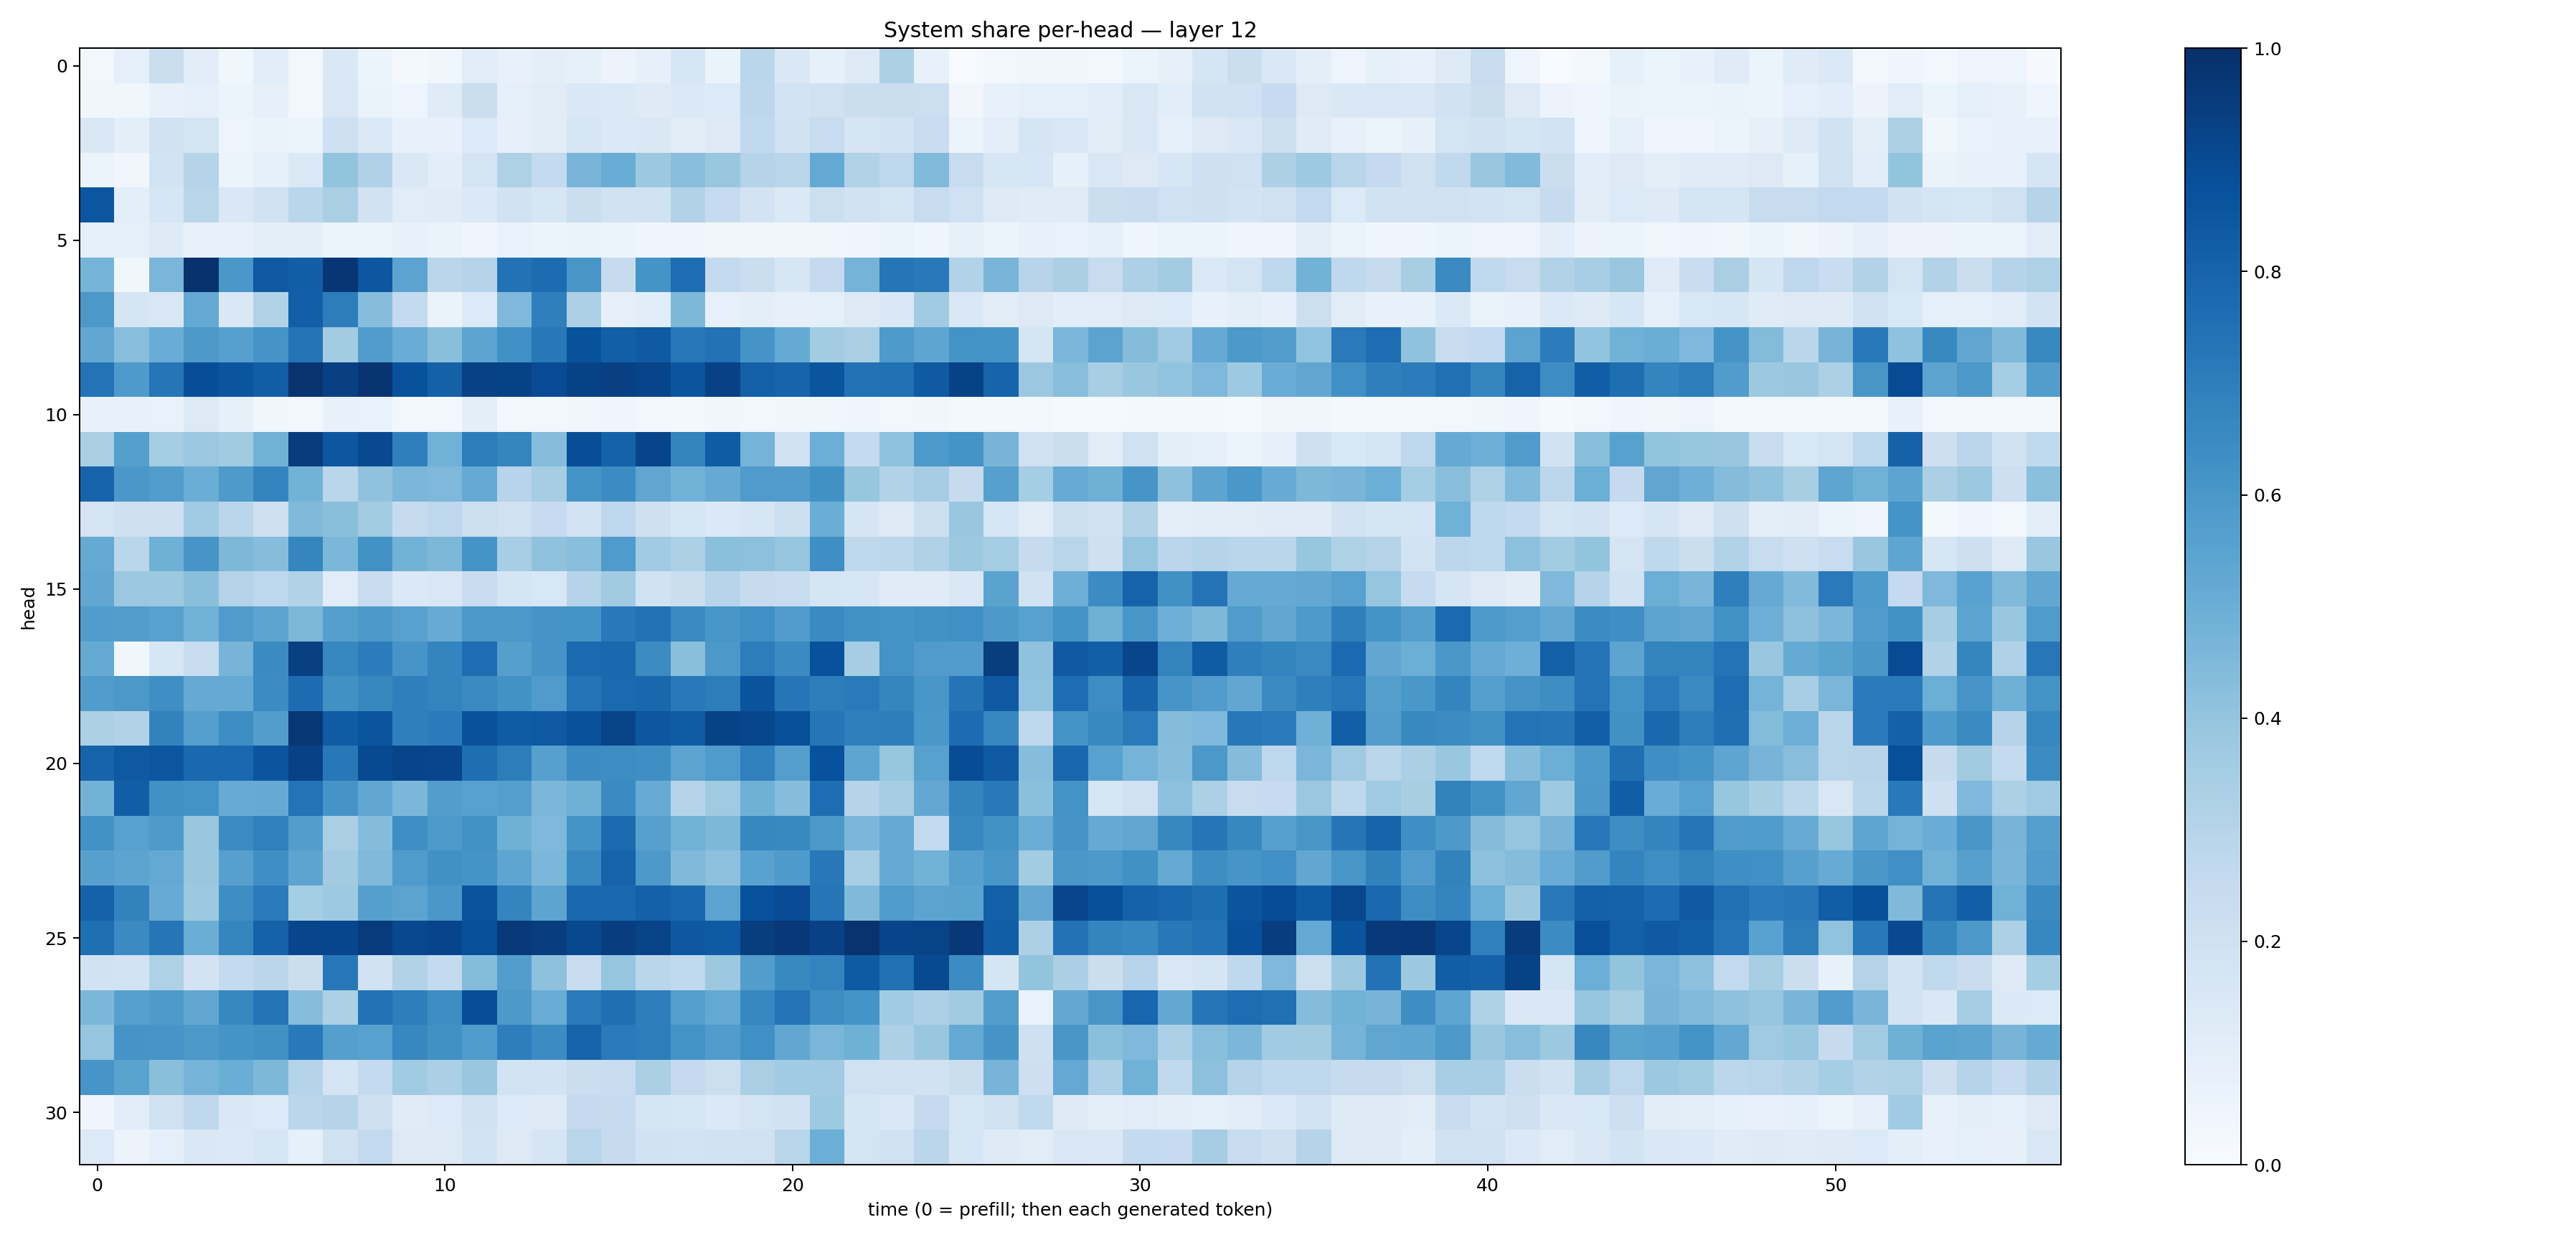

Source data for this figure (header and first rows):
0.02998988, 0.09231135, 0.2250113, 0.104734346, 0.037147023, 0.10750775, 0.028655436, 0.14109367, 0.054164596, 0.020963356, 0.03720286, 0.11365098, 0.07647911, 0.10114499, 0.085932836, 0.05772631, 0.07815602, 0.1569116, 0.06367063, 0.2871625, 0.14508827, 0.08360934, 0.12183402, 0.32593834
0.03232, 0.03664, 0.07592, 0.08861, 0.05242, 0.0803, 0.02816, 0.1517, 0.06353, 0.04855, 0.1179, 0.2229, 0.08975, 0.1121, 0.1481, 0.1389, 0.1248, 0.137, 0.1348, 0.2781, 0.1866, 0.1956, 0.222, 0.2219
0.1514, 0.09989, 0.1879, 0.1779, 0.04895, 0.06589, 0.05871, 0.2082, 0.1404, 0.07131, 0.0738, 0.1364, 0.07814, 0.1051, 0.16, 0.1368, 0.1434, 0.1128, 0.1259, 0.2631, 0.1881, 0.2362, 0.1658, 0.1849
0.05184, 0.03275, 0.1874, 0.3006, 0.06148, 0.08316, 0.1395, 0.4018, 0.3201, 0.1466, 0.1087, 0.1735, 0.323, 0.2545, 0.4681, 0.5068, 0.3782, 0.4289, 0.3895, 0.3031, 0.2926, 0.5216, 0.3153, 0.2754
0.8528, 0.09607, 0.1595, 0.289, 0.1409, 0.1907, 0.2864, 0.3375, 0.1936, 0.1148, 0.1204, 0.1381, 0.1945, 0.1566, 0.2248, 0.1949, 0.1946, 0.311, 0.247, 0.181, 0.1389, 0.2173, 0.1918, 0.1646
0.09276, 0.08792, 0.1211, 0.07069, 0.0743, 0.09512, 0.09503, 0.06037, 0.05128, 0.07547, 0.0656, 0.04698, 0.06946, 0.05448, 0.06504, 0.05099, 0.04416, 0.04691, 0.03753, 0.03126, 0.03475, 0.0338, 0.04487, 0.05878
0.4745, 0.03555, 0.4639, 0.9917, 0.5989, 0.8432, 0.8233, 0.974, 0.8507, 0.5439, 0.2815, 0.2973, 0.745, 0.7683, 0.6038, 0.2449, 0.6167, 0.7631, 0.2582, 0.2223, 0.1617, 0.2536, 0.4728, 0.7286
0.5938, 0.1663, 0.1516, 0.5198, 0.1462, 0.3159, 0.8202, 0.7015, 0.4326, 0.2561, 0.0639, 0.1333, 0.4497, 0.694, 0.3276, 0.07946, 0.1091, 0.4564, 0.07642, 0.09636, 0.07942, 0.09299, 0.129, 0.1415
0.5278, 0.4265, 0.5073, 0.5969, 0.5591, 0.6117, 0.7353, 0.3582, 0.5769, 0.504, 0.4223, 0.5421, 0.6319, 0.722, 0.8699, 0.8172, 0.8371, 0.7227, 0.7441, 0.6124, 0.5195, 0.3558, 0.3391, 0.5868
0.7412, 0.5894, 0.7342, 0.8846, 0.8563, 0.8226, 0.9877, 0.9336, 0.9825, 0.8687, 0.8123, 0.9325, 0.9281, 0.8909, 0.9297, 0.9345, 0.9187, 0.8567, 0.9311, 0.8133, 0.7998, 0.8566, 0.746, 0.7505
0.0705, 0.07548, 0.06736, 0.1282, 0.0849, 0.0359, 0.03032, 0.07344, 0.06922, 0.02593, 0.02834, 0.09711, 0.02507, 0.0268, 0.03403, 0.04143, 0.02776, 0.02241, 0.03367, 0.02989, 0.03812, 0.03518, 0.04347, 0.03053
0.3384, 0.5653, 0.3524, 0.3821, 0.3604, 0.483, 0.9518, 0.8501, 0.9013, 0.6924, 0.4879, 0.7031, 0.6705, 0.4316, 0.8845, 0.8057, 0.9185, 0.6766, 0.8288, 0.4741, 0.1981, 0.4985, 0.2557, 0.4072
0.7979, 0.6, 0.5734, 0.5011, 0.5876, 0.6724, 0.4784, 0.2855, 0.4101, 0.4604, 0.4513, 0.5172, 0.2954, 0.348, 0.6169, 0.6463, 0.5324, 0.4817, 0.5126, 0.5814, 0.5745, 0.6275, 0.3908, 0.3145
0.1728, 0.2054, 0.2107, 0.3682, 0.2833, 0.2083, 0.446, 0.4224, 0.3557, 0.2448, 0.2773, 0.2159, 0.1994, 0.247, 0.1797, 0.276, 0.2106, 0.1567, 0.138, 0.1612, 0.2164, 0.501, 0.1672, 0.1271
0.5161, 0.2854, 0.4917, 0.6061, 0.4569, 0.4302, 0.6694, 0.4609, 0.6231, 0.4776, 0.4556, 0.6164, 0.3459, 0.407, 0.4263, 0.583, 0.367, 0.3287, 0.4191, 0.4179, 0.3982, 0.6335, 0.2723, 0.2792
0.5286, 0.3797, 0.3782, 0.4231, 0.3066, 0.2756, 0.3122, 0.1152, 0.2348, 0.1386, 0.1523, 0.2277, 0.1688, 0.1544, 0.298, 0.3618, 0.1908, 0.2213, 0.2943, 0.2455, 0.2398, 0.1697, 0.1565, 0.12
0.5772, 0.5705, 0.5574, 0.484, 0.5805, 0.5468, 0.4559, 0.5661, 0.5928, 0.5575, 0.5084, 0.5969, 0.5955, 0.6107, 0.6144, 0.7186, 0.7441, 0.6503, 0.6039, 0.6292, 0.5775, 0.6502, 0.6211, 0.6154
0.5164, 0.03527, 0.1618, 0.2332, 0.4725, 0.6512, 0.9361, 0.6659, 0.7045, 0.6057, 0.6749, 0.7621, 0.5663, 0.6117, 0.7737, 0.7802, 0.6474, 0.4251, 0.5973, 0.7001, 0.6508, 0.8688, 0.3493, 0.6195
0.5752, 0.5947, 0.6363, 0.5122, 0.519, 0.6457, 0.768, 0.6253, 0.6604, 0.692, 0.6794, 0.6547, 0.6222, 0.5795, 0.7393, 0.7737, 0.7872, 0.7152, 0.7025, 0.8597, 0.732, 0.7022, 0.7119, 0.6688
0.3307, 0.3121, 0.6828, 0.569, 0.6417, 0.573, 0.9704, 0.8318, 0.856, 0.6953, 0.7085, 0.871, 0.8319, 0.8403, 0.8701, 0.9245, 0.8488, 0.8311, 0.9296, 0.9115, 0.8797, 0.7311, 0.6948, 0.6987
0.7988, 0.8417, 0.8552, 0.7831, 0.7849, 0.8581, 0.932, 0.7215, 0.895, 0.9212, 0.9164, 0.7607, 0.7004, 0.5611, 0.6455, 0.6438, 0.6358, 0.5432, 0.5822, 0.6905, 0.5694, 0.8712, 0.5364, 0.3942
0.4766, 0.822, 0.6284, 0.6191, 0.5088, 0.5135, 0.7392, 0.613, 0.5306, 0.4601, 0.5731, 0.5585, 0.568, 0.4582, 0.4917, 0.6505, 0.5081, 0.2985, 0.3699, 0.4892, 0.4317, 0.764, 0.2976, 0.3498
0.6229, 0.5575, 0.5876, 0.3892, 0.6459, 0.69, 0.574, 0.3377, 0.4366, 0.6344, 0.5874, 0.6216, 0.4903, 0.4522, 0.6135, 0.7724, 0.5587, 0.487, 0.4561, 0.6662, 0.6582, 0.5964, 0.4585, 0.5179
0.5608, 0.5423, 0.5222, 0.3849, 0.5594, 0.6367, 0.5424, 0.3626, 0.4486, 0.5828, 0.6262, 0.6159, 0.537, 0.4573, 0.6589, 0.802, 0.5932, 0.4483, 0.4173, 0.5536, 0.5872, 0.7215, 0.3462, 0.5118
0.8079, 0.6831, 0.5092, 0.3779, 0.6403, 0.7084, 0.3546, 0.3732, 0.5645, 0.5461, 0.5981, 0.8624, 0.6743, 0.5414, 0.7839, 0.78, 0.8094, 0.7918, 0.5466, 0.8722, 0.893, 0.7306, 0.4479, 0.5844
0.7548, 0.6492, 0.7271, 0.5001, 0.6692, 0.808, 0.9169, 0.9124, 0.9533, 0.9041, 0.9185, 0.8805, 0.9619, 0.9426, 0.9061, 0.9439, 0.9241, 0.8443, 0.8337, 0.9459, 0.966, 0.9309, 0.9845, 0.9205
0.1933, 0.1805, 0.3228, 0.1812, 0.2555, 0.2841, 0.2263, 0.7256, 0.1904, 0.3162, 0.2568, 0.4406, 0.5723, 0.4125, 0.2409, 0.3953, 0.2859, 0.2627, 0.3752, 0.5735, 0.6567, 0.6774, 0.8352, 0.7527
0.4595, 0.5591, 0.5882, 0.5293, 0.661, 0.7344, 0.4315, 0.3287, 0.7434, 0.6983, 0.6439, 0.8831, 0.5904, 0.5064, 0.7122, 0.7577, 0.6991, 0.5684, 0.5199, 0.6661, 0.7406, 0.639, 0.6168, 0.3649
0.3945, 0.611, 0.6091, 0.5912, 0.6171, 0.6272, 0.7169, 0.5645, 0.557, 0.6653, 0.6276, 0.5858, 0.6972, 0.6452, 0.8026, 0.713, 0.7004, 0.6184, 0.5774, 0.6315, 0.5286, 0.461, 0.4897, 0.3269
0.6077, 0.5486, 0.4237, 0.473, 0.5027, 0.4562, 0.3017, 0.1749, 0.2577, 0.3634, 0.3339, 0.3901, 0.1855, 0.187, 0.2204, 0.2344, 0.3344, 0.251, 0.2181, 0.3387, 0.3646, 0.3647, 0.2022, 0.1977
0.04325, 0.1091, 0.1986, 0.273, 0.1467, 0.1336, 0.2846, 0.2984, 0.2032, 0.1193, 0.1352, 0.1953, 0.1346, 0.1274, 0.2535, 0.2444, 0.1667, 0.162, 0.1391, 0.175, 0.1882, 0.3745, 0.166, 0.1422
0.136, 0.05526, 0.08599, 0.1422, 0.1405, 0.1602, 0.08578, 0.1966, 0.2613, 0.1304, 0.1286, 0.1865, 0.1324, 0.1707, 0.2903, 0.2432, 0.1881, 0.1854, 0.1924, 0.1983, 0.2908, 0.4984, 0.1773, 0.1954
